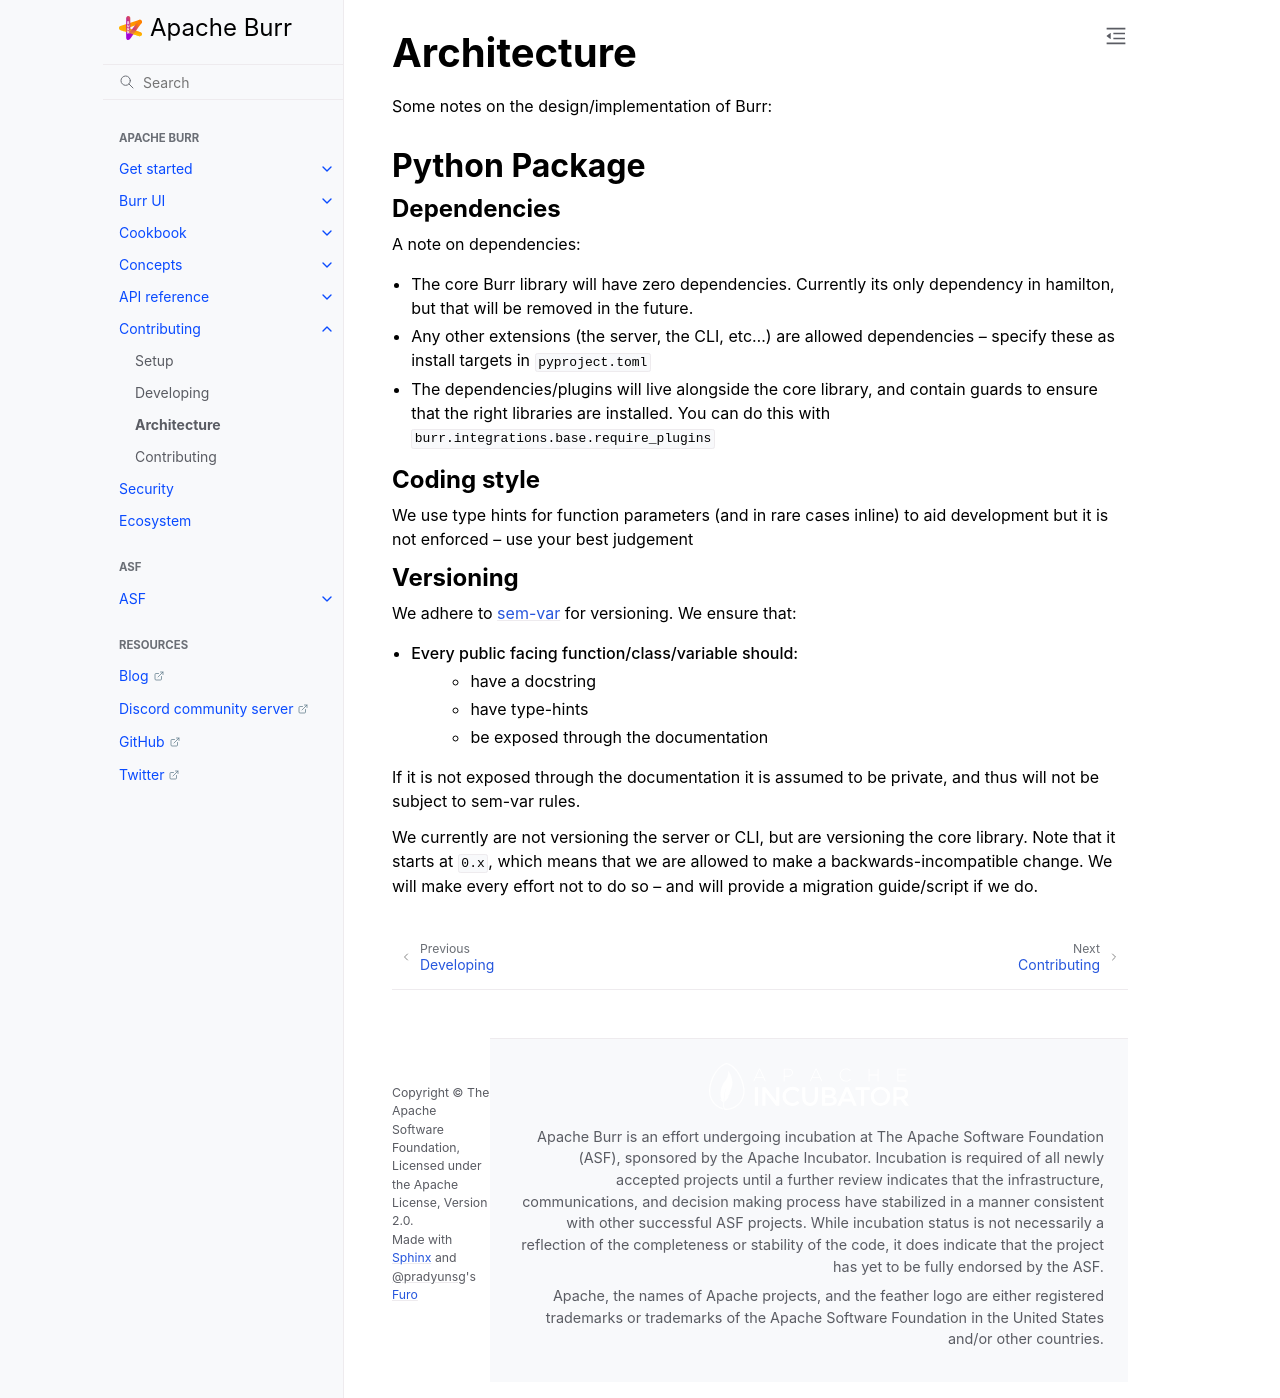

repository: dovel-pr17-validation/pr17r29-pypi-burr · page: contributing/architecture/index.html · generator: sphinx

..
   Licensed to the Apache Software Foundation (ASF) under one
   or more contributor license agreements.  See the NOTICE file
   distributed with this work for additional information
   regarding copyright ownership.  The ASF licenses this file
   to you under the Apache License, Version 2.0 (the
   "License"); you may not use this file except in compliance
   with the License.  You may obtain a copy of the License at

     http://www.apache.org/licenses/LICENSE-2.0

   Unless required by applicable law or agreed to in writing,
   software distributed under the License is distributed on an
   "AS IS" BASIS, WITHOUT WARRANTIES OR CONDITIONS OF ANY
   KIND, either express or implied.  See the License for the
   specific language governing permissions and limitations
   under the License.


============
Architecture
============

Some notes on the design/implementation of Burr:

--------------
Python Package
--------------

Dependencies
------------
A note on dependencies:

- The core Burr library will have zero dependencies. Currently its only dependency in hamilton, but that will be removed in the future.
- Any other extensions (the server, the CLI, etc...) are allowed dependencies -- specify these as install targets in ``pyproject.toml``
- The dependencies/plugins will live alongside the core library, and contain guards to ensure that the right libraries are installed. You can do this with ``burr.integrations.base.require_plugins``

Coding style
------------
We use type hints for function parameters (and in rare cases inline) to aid development but it is not enforced -- use your best judgement

Versioning
----------

We adhere to `sem-var <https://semver.org/>`_ for versioning. We ensure that:

- Every public facing function/class/variable should:
    - have a docstring
    - have type-hints
    - be exposed through the documentation

If it is not exposed through the documentation it is assumed to be private, and thus will
not be subject to sem-var rules.

We currently are not versioning the server or CLI, but are versioning the core library. Note
that it starts at ``0.x``, which means that we are allowed to make a backwards-incompatible change.
We will make every effort not to do so -- and will provide a migration guide/script if we do.
